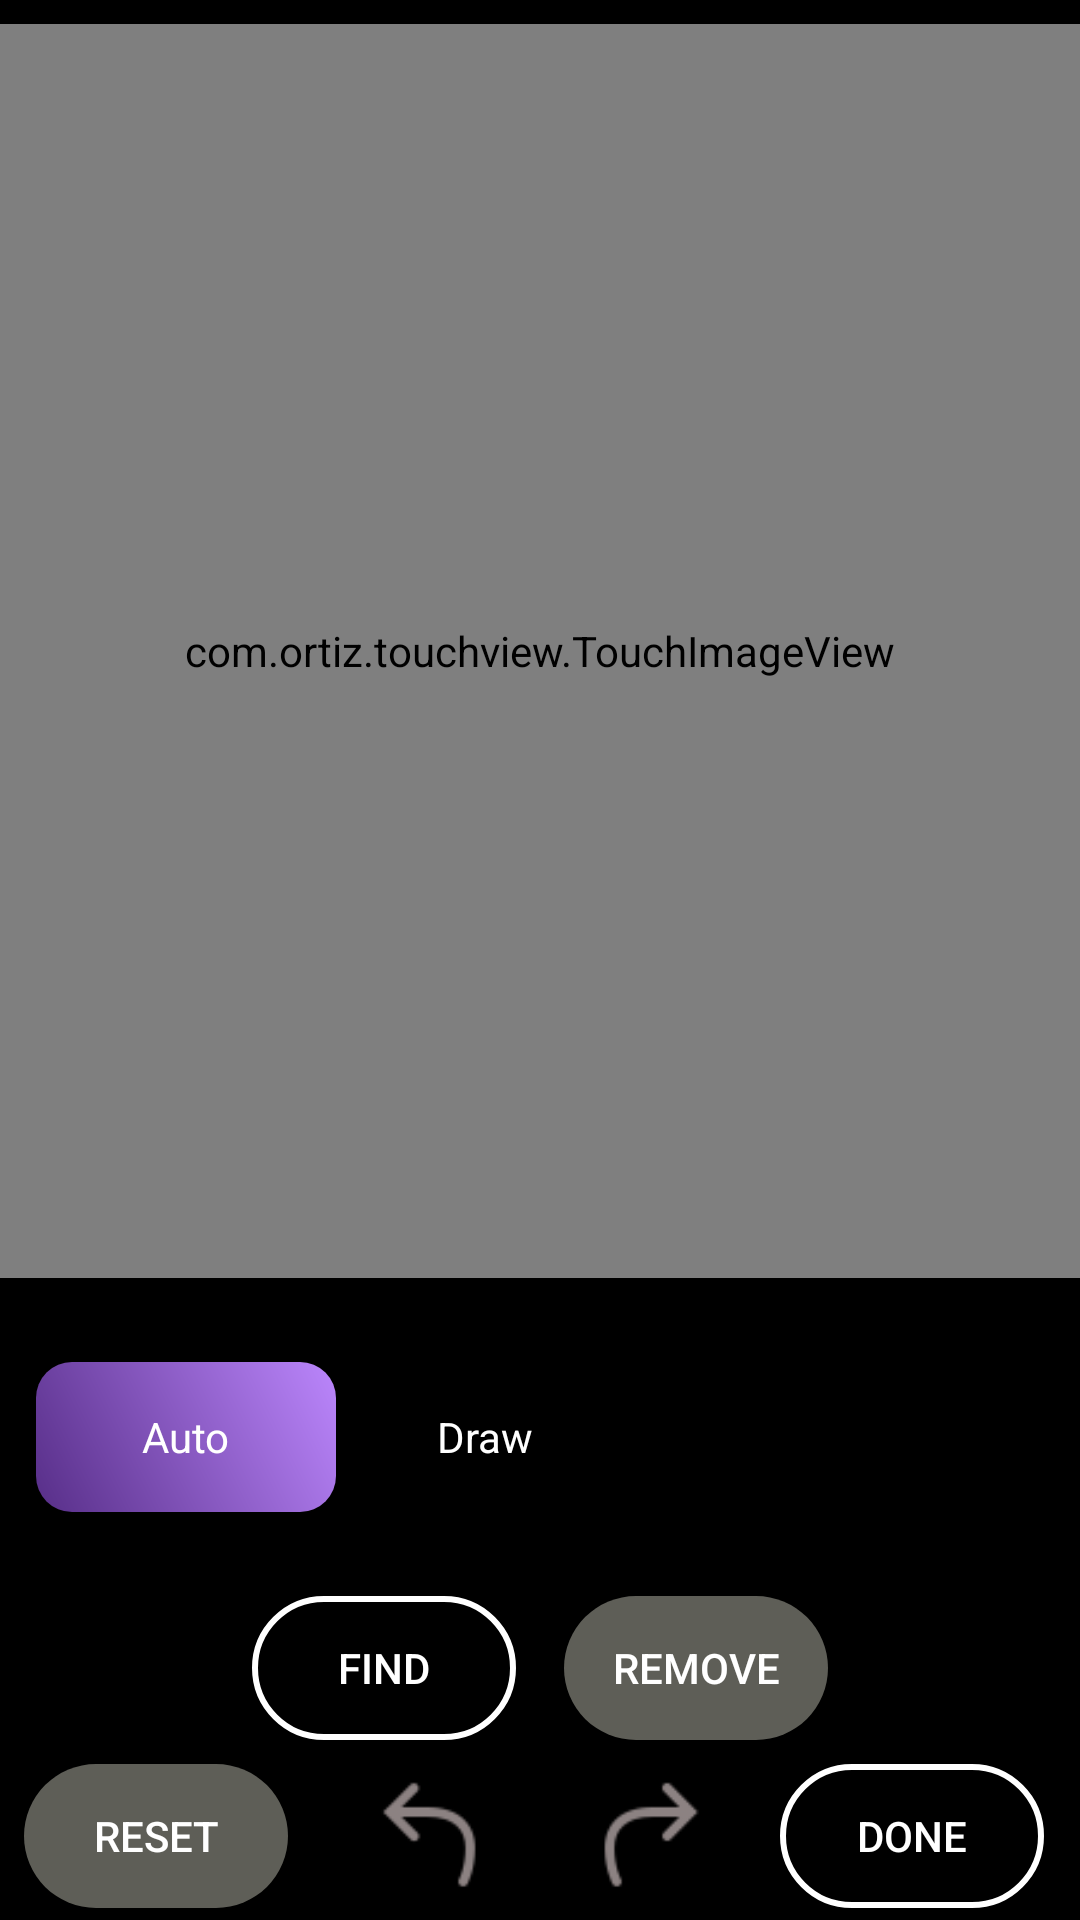

This screen was rendered from an Android layout file. Write that file and the resources it references.
<!-- AndroidManifest.xml: application theme Theme.VinhApp -->
<!-- res/layout/activity_edit.xml -->
<?xml version="1.0" encoding="utf-8"?>
<layout xmlns:android="http://schemas.android.com/apk/res/android"
    xmlns:app="http://schemas.android.com/apk/res-auto"
    xmlns:tools="http://schemas.android.com/tools">

    <data>

    </data>

    <androidx.constraintlayout.widget.ConstraintLayout
        android:id="@+id/LayoutRoot"
        android:layout_width="match_parent"
        android:layout_height="match_parent"
        tools:context=".Activity.EditActivity.EditActivity"
        android:background="@color/black">



        <androidx.constraintlayout.widget.ConstraintLayout
            android:id="@+id/SlideLayout"
            android:layout_width="match_parent"
            android:layout_height="0dp"
            app:layout_constraintBottom_toTopOf="@id/layoutEdit2"
            app:layout_constraintStart_toStartOf="parent"
            app:layout_constraintTop_toTopOf="parent"

            >



            <FrameLayout
                android:layout_width="0dp"
                android:layout_height="0dp"
                android:layout_marginTop="8dp"
                android:layout_marginBottom="8dp"
                app:layout_constraintBottom_toBottomOf="parent"
                app:layout_constraintEnd_toEndOf="parent"
                app:layout_constraintStart_toStartOf="parent"
                app:layout_constraintTop_toTopOf="parent">

                <com.ortiz.touchview.TouchImageView
                    android:id="@+id/imgEdit"
                    android:layout_width="match_parent"
                    android:layout_height="match_parent"
                    android:layout_gravity="center"
                    android:src="@drawable/ic_launcher_foreground"
                     />




                <RelativeLayout
                    android:id="@+id/foreground"
                    android:layout_width="match_parent"
                    android:layout_height="match_parent"
                    android:alpha="0.5"
                    android:background="@color/black"
                    android:visibility="invisible" />

                <TextView
                    android:id="@+id/txtStatusDetect"
                    android:layout_width="wrap_content"
                    android:layout_height="wrap_content"
                    android:layout_gravity="center"
                    android:background="@color/white"
                    android:padding="4dp"
                    android:text="Đang gợi ý đối tượng ..."
                    android:textColor="@color/black"
                    android:visibility="invisible"

                    />

                <ImageButton
                    android:id="@+id/btnZoomOut"
                    android:layout_width="40dp"
                    android:layout_height="40dp"
                    android:layout_gravity="bottom"
                    android:layout_marginStart="20dp"
                    android:layout_marginBottom="20dp"
                    android:background="@color/HomeActivityBackground"
                    android:padding="5dp"
                    android:src="@drawable/icon_zoom_out"
                    android:visibility="gone" />

                <ImageButton
                    android:id="@+id/btnBlurTouch"
                    android:layout_width="40dp"
                    android:layout_height="40dp"
                    android:layout_gravity="bottom"
                    android:layout_marginStart="70dp"
                    android:layout_marginBottom="20dp"
                    android:background="@color/HomeActivityBackground"
                    android:padding="5dp"
                    android:src="@drawable/icon_blur_touch"
                    android:visibility="gone" />
            </FrameLayout>

        </androidx.constraintlayout.widget.ConstraintLayout>

        <FrameLayout
            android:id="@+id/layoutEdit2"
            android:layout_width="match_parent"
            android:layout_height="wrap_content"

            app:layout_constraintBottom_toBottomOf="parent"
            app:layout_constraintEnd_toEndOf="parent"
            app:layout_constraintStart_toStartOf="parent">
            <RelativeLayout
                android:layout_width="match_parent"
                android:layout_height="wrap_content"
                android:background="@color/black"
                android:padding="4dp"
                >
                <LinearLayout
                    android:id="@+id/header"
                    android:layout_width="wrap_content"
                    android:layout_height="wrap_content"
                    android:orientation="horizontal"
                    android:padding="8dp"
                    android:layout_alignParentStart="true"
                    android:layout_alignParentTop="true"
                    android:layout_marginTop="8dp"

                    >
                    <RelativeLayout
                        android:layout_width="100dp"
                        android:layout_height="50dp">
                        <RelativeLayout
                            android:id="@+id/btnAuto"
                            android:layout_width="match_parent"
                            android:layout_height="match_parent"
                            android:clickable="true"
                            android:focusable="true"
                            android:background="@drawable/bakcground_gradient"
                            >
                            <TextView
                                android:layout_width="wrap_content"
                                android:layout_height="wrap_content"
                                android:text="Auto"
                                android:layout_centerInParent="true"
                                android:textColor="@color/white"/>
                        </RelativeLayout>
                    </RelativeLayout>
                    <RelativeLayout
                        android:layout_width="100dp"
                        android:layout_height="50dp">
                        <RelativeLayout
                            android:id="@+id/btnDraw"
                            android:layout_width="match_parent"
                            android:layout_height="match_parent"
                            android:clickable="true"
                            android:focusable="true"
                            >
                            <TextView
                                android:layout_width="wrap_content"
                                android:layout_height="wrap_content"
                                android:text="Draw"
                                android:layout_centerInParent="true"
                                android:textColor="@color/white"/>
                        </RelativeLayout>
                    </RelativeLayout>
                </LinearLayout>
                <LinearLayout
                    android:id="@+id/body"
                    android:layout_width="wrap_content"
                    android:layout_height="wrap_content"
                    android:layout_below="@id/header"
                    android:layout_centerHorizontal="true"
                    android:layout_marginTop="20dp"
                    >
                    <Button
                        android:id="@+id/btnFind"
                        android:layout_width="wrap_content"
                        android:layout_height="wrap_content"
                        android:text="Find"
                        android:layout_marginEnd="8dp"
                        android:background="@drawable/ripper_btn_find"
                        android:textColor="@color/white"/>
                    <Button
                        android:id="@+id/btnRemove"
                        android:layout_width="wrap_content"
                        android:layout_height="wrap_content"
                        android:text="Remove"
                        android:enabled="false"
                        android:layout_marginStart="8dp"
                        android:background="@drawable/ripper_btn_find"
                        android:textColor="@color/white"/>
                </LinearLayout>
                <RelativeLayout
                    android:layout_width="match_parent"
                    android:layout_height="wrap_content"
                    android:layout_below="@id/body"
                    android:layout_marginTop="8dp"
                    >
                    <Button
                        android:id="@+id/btnReset"
                        android:layout_width="wrap_content"
                        android:layout_height="wrap_content"
                        android:text="Reset"
                        android:enabled="false"
                        android:background="@drawable/ripper_btn_cancel"
                        android:textColor="@color/white"
                        android:layout_marginStart="4dp"/>
                    <LinearLayout
                        android:layout_width="wrap_content"
                        android:layout_height="wrap_content"
                        android:layout_centerInParent="true"
                        >
                        <LinearLayout
                            android:id="@+id/btnReturn"
                            android:layout_width="wrap_content"
                            android:layout_height="wrap_content"
                            android:layout_marginEnd="12dp"
                            android:clickable="true"
                            android:focusable="true"
                            android:padding="4dp"
                            android:background="@drawable/ripper_oval"
                            >
                            <ImageView
                                android:id="@+id/icon_return"
                                android:layout_width="40dp"
                                android:layout_height="40dp"
                                android:clickable="false"
                                android:focusable="false"
                                android:scaleType="fitXY"
                                android:background="@drawable/icon_undo_unenabe"

                                />
                        </LinearLayout>
                        <LinearLayout
                            android:id="@+id/btnForward"
                            android:layout_width="wrap_content"
                            android:layout_height="wrap_content"
                            android:layout_marginStart="12dp"
                            android:clickable="true"
                            android:focusable="true"
                            android:padding="4dp"
                            android:background="@drawable/ripper_oval"
                            >

                            <ImageView
                                android:id="@+id/iconForward"
                                android:layout_width="40dp"
                                android:layout_height="40dp"
                                android:background="@drawable/icon_redo_unenable"
                                android:clickable="false"
                                android:focusable="false"
                                android:scaleType="fitXY" />
                        </LinearLayout>
                    </LinearLayout>
                    <Button
                        android:id="@+id/btnDone"
                        android:layout_width="wrap_content"
                        android:layout_height="wrap_content"
                        android:text="Done"
                        android:layout_marginEnd="8dp"
                        android:layout_alignParentEnd="true"
                        android:background="@drawable/ripper_btn_find"
                        android:textColor="@color/white"/>
                </RelativeLayout>

            </RelativeLayout>
        </FrameLayout>
    </androidx.constraintlayout.widget.ConstraintLayout>
</layout>
<!-- resources referenced by this layout -->
<resources>
  <color name="HomeActivityBackground">#000</color>
  <color name="black">#FF000000</color>
  <color name="white">#FFFFFFFF</color>
  <!-- drawable bakcground_gradient (drawable) -->
  <?xml version="1.0" encoding="utf-8"?>
  <shape android:shape="rectangle" xmlns:android="http://schemas.android.com/apk/res/android">
      <corners android:radius="12dp"/>
      <gradient android:angle="45"
          android:startColor="@color/start_color"
          android:endColor="@color/end_color"/>
  </shape>
  <!-- drawable icon_blur_touch: png bitmap (drawable, 615 bytes) -->
  <!-- drawable icon_undo_unenabe: png bitmap (drawable, 659 bytes) -->
  <!-- drawable icon_zoom_out: png bitmap (drawable, 363 bytes) -->
  <!-- drawable ripper_btn_cancel (drawable) -->
  <?xml version="1.0" encoding="utf-8"?>
  <layer-list xmlns:android="http://schemas.android.com/apk/res/android">
      <item>
          <selector>
              <item android:state_enabled="true">
                  <ripple android:color="@color/ripper_color">
                      <item android:id="@+id/mask">
                          <shape android:shape="rectangle">
                              <corners android:radius="40dp"/>
                              <solid android:color="@color/black"/>
  
                          </shape>
                      </item>
                  </ripple>
              </item>
              <item android:state_enabled="false">
                  <shape android:shape="rectangle">
                      <solid android:color="@color/enable_btn"/>
                      <corners android:radius="40dp"/>
                  </shape>
              </item>
          </selector>
      </item>
  </layer-list>
  <!-- drawable ripper_btn_find (drawable) -->
  <?xml version="1.0" encoding="utf-8"?>
  <layer-list xmlns:android="http://schemas.android.com/apk/res/android">
      <item>
          <selector>
              <item android:state_enabled="true">
                  <ripple android:color="@color/ripper_color">
                      <item android:id="@+id/mask">
                          <shape android:shape="rectangle">
                              <corners android:radius="40dp"/>
                              <solid android:color="@color/black"/>
                              <stroke android:color="@color/white"
                                  android:width="2dp"/>
                          </shape>
                      </item>
                  </ripple>
              </item>
              <item android:state_enabled="false">
                  <shape android:shape="rectangle">
                      <solid android:color="@color/enable_btn"/>
                      <corners android:radius="40dp"/>
                  </shape>
              </item>
          </selector>
      </item>
  </layer-list>
  <!-- drawable ripper_oval (drawable) -->
  <?xml version="1.0" encoding="utf-8"?>
  <ripple android:color="@color/ripper_color" xmlns:android="http://schemas.android.com/apk/res/android">
      <item>
          <shape android:shape="oval"
              >
              <solid android:color="@color/black"/>
          </shape>
      </item>
  </ripple>
  <style name="Theme.VinhApp" parent="Theme.Design.Light.NoActionBar">
          
          <item name="colorPrimary">@color/purple_500</item>
          <item name="colorPrimaryVariant">@color/purple_700</item>
          <item name="colorOnPrimary">@color/white</item>
          
          <item name="colorSecondary">@color/teal_200</item>
          <item name="colorSecondaryVariant">@color/teal_700</item>
          <item name="colorOnSecondary">@color/black</item>
          
          <item name="android:statusBarColor">?attr/colorPrimaryVariant</item>
          
      </style>
  <color name="start_color">#572E88</color>
  <color name="end_color">#FFBB86FC</color>
  <color name="ripper_color">#E6E6DB</color>
  <color name="enable_btn">#5E5E57</color>
  <color name="purple_500">#FF6200EE</color>
  <color name="purple_700">#FF3700B3</color>
  <color name="teal_200">#FF03DAC5</color>
  <color name="teal_700">#FF018786</color>
</resources>
